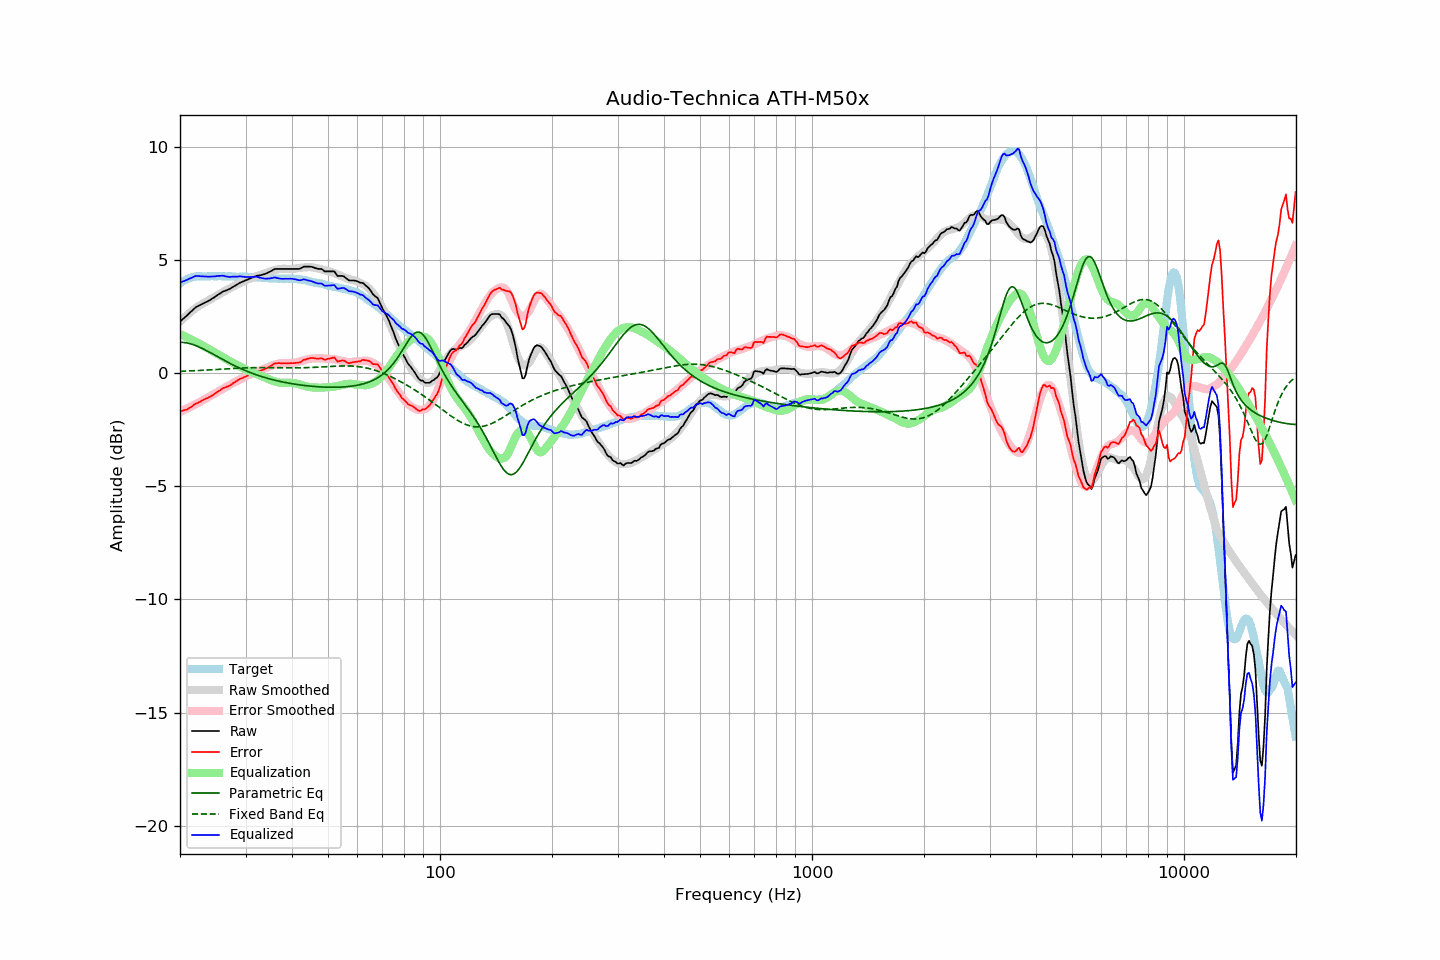

Data behind this chart, as committed beside it:
frequency, raw, error, smoothed, error_smoothed, equalization, parametric_eq, fixed_band_eq, equalized_raw, equalized_smoothed, target
20.00, 2.28, -1.68, 2.27, -1.72, 1.72, 1.36, 0.07, 4.00, 3.99, 3.96
20.20, 2.34, -1.67, 2.34, -1.69, 1.69, 1.36, 0.08, 4.02, 4.02, 4.01
20.40, 2.40, -1.66, 2.40, -1.65, 1.65, 1.35, 0.08, 4.05, 4.06, 4.06
20.61, 2.45, -1.63, 2.47, -1.62, 1.62, 1.34, 0.08, 4.07, 4.09, 4.08
20.81, 2.52, -1.62, 2.53, -1.59, 1.59, 1.33, 0.09, 4.10, 4.12, 4.13
21.02, 2.59, -1.59, 2.60, -1.55, 1.55, 1.32, 0.09, 4.14, 4.15, 4.17
21.23, 2.66, -1.54, 2.66, -1.52, 1.52, 1.30, 0.09, 4.17, 4.17, 4.19
21.44, 2.72, -1.50, 2.71, -1.48, 1.48, 1.28, 0.09, 4.20, 4.19, 4.21
21.66, 2.78, -1.45, 2.77, -1.44, 1.44, 1.26, 0.10, 4.23, 4.21, 4.23
21.87, 2.86, -1.39, 2.82, -1.41, 1.41, 1.23, 0.10, 4.26, 4.23, 4.24
22.09, 2.92, -1.35, 2.88, -1.37, 1.37, 1.20, 0.10, 4.29, 4.25, 4.26
22.31, 2.95, -1.32, 2.93, -1.33, 1.33, 1.18, 0.11, 4.28, 4.26, 4.27
22.54, 2.98, -1.29, 2.97, -1.29, 1.29, 1.15, 0.11, 4.28, 4.27, 4.27
22.76, 3.02, -1.25, 3.02, -1.25, 1.25, 1.11, 0.11, 4.27, 4.27, 4.27
22.99, 3.06, -1.20, 3.06, -1.21, 1.21, 1.08, 0.12, 4.27, 4.27, 4.26
23.22, 3.09, -1.17, 3.10, -1.18, 1.18, 1.04, 0.12, 4.26, 4.27, 4.26
23.45, 3.13, -1.13, 3.13, -1.14, 1.14, 1.01, 0.13, 4.26, 4.27, 4.26
23.69, 3.15, -1.11, 3.17, -1.10, 1.10, 0.97, 0.13, 4.25, 4.27, 4.27
23.92, 3.20, -1.07, 3.21, -1.06, 1.06, 0.93, 0.13, 4.26, 4.27, 4.27
24.16, 3.24, -1.04, 3.25, -1.02, 1.02, 0.89, 0.14, 4.25, 4.27, 4.27
24.40, 3.29, -1.00, 3.29, -0.98, 0.98, 0.85, 0.14, 4.26, 4.27, 4.28
24.65, 3.33, -0.95, 3.34, -0.94, 0.94, 0.82, 0.15, 4.26, 4.27, 4.27
24.89, 3.38, -0.90, 3.38, -0.89, 0.89, 0.78, 0.15, 4.27, 4.27, 4.27
25.14, 3.43, -0.84, 3.42, -0.85, 0.85, 0.74, 0.16, 4.28, 4.27, 4.27
25.39, 3.48, -0.80, 3.46, -0.81, 0.81, 0.70, 0.16, 4.29, 4.27, 4.28
25.65, 3.52, -0.76, 3.50, -0.77, 0.77, 0.66, 0.16, 4.29, 4.27, 4.28
25.91, 3.56, -0.70, 3.54, -0.73, 0.73, 0.62, 0.17, 4.30, 4.27, 4.27
26.16, 3.61, -0.66, 3.58, -0.69, 0.69, 0.58, 0.17, 4.30, 4.27, 4.27
26.43, 3.63, -0.64, 3.62, -0.65, 0.65, 0.54, 0.18, 4.27, 4.27, 4.27
26.69, 3.66, -0.61, 3.66, -0.60, 0.60, 0.50, 0.18, 4.26, 4.27, 4.26
26.96, 3.69, -0.59, 3.70, -0.56, 0.56, 0.46, 0.19, 4.25, 4.26, 4.27
27.23, 3.71, -0.56, 3.74, -0.52, 0.52, 0.43, 0.19, 4.24, 4.26, 4.27
27.50, 3.77, -0.50, 3.78, -0.48, 0.48, 0.39, 0.20, 4.25, 4.26, 4.27
27.77, 3.81, -0.45, 3.81, -0.45, 0.45, 0.36, 0.20, 4.25, 4.26, 4.26
28.05, 3.85, -0.41, 3.85, -0.41, 0.41, 0.32, 0.20, 4.25, 4.26, 4.26
28.33, 3.89, -0.36, 3.89, -0.37, 0.37, 0.29, 0.21, 4.26, 4.26, 4.25
28.62, 3.92, -0.32, 3.92, -0.33, 0.33, 0.25, 0.21, 4.26, 4.25, 4.24
28.90, 3.98, -0.28, 3.96, -0.30, 0.30, 0.22, 0.21, 4.27, 4.25, 4.25
29.19, 4.01, -0.23, 3.99, -0.26, 0.26, 0.19, 0.22, 4.26, 4.25, 4.24
29.48, 4.04, -0.22, 4.03, -0.22, 0.22, 0.16, 0.22, 4.25, 4.25, 4.26
29.78, 4.07, -0.18, 4.07, -0.18, 0.18, 0.13, 0.22, 4.24, 4.25, 4.25
30.08, 4.09, -0.16, 4.10, -0.14, 0.14, 0.10, 0.23, 4.24, 4.24, 4.25
30.38, 4.12, -0.12, 4.13, -0.11, 0.11, 0.07, 0.23, 4.24, 4.24, 4.24
30.68, 4.16, -0.08, 4.16, -0.08, 0.08, 0.04, 0.23, 4.24, 4.24, 4.24
30.99, 4.18, -0.05, 4.19, -0.05, 0.05, 0.01, 0.23, 4.24, 4.24, 4.24
31.30, 4.21, -0.02, 4.21, -0.03, 0.03, -0.02, 0.23, 4.24, 4.24, 4.23
31.61, 4.25, 0.01, 4.23, 0.00, -0.00, -0.04, 0.23, 4.25, 4.23, 4.23
31.93, 4.27, 0.04, 4.25, 0.03, -0.03, -0.07, 0.24, 4.25, 4.23, 4.23
32.24, 4.30, 0.08, 4.28, 0.05, -0.05, -0.09, 0.24, 4.24, 4.22, 4.22
32.57, 4.31, 0.08, 4.30, 0.08, -0.08, -0.12, 0.24, 4.22, 4.22, 4.22
32.89, 4.32, 0.09, 4.33, 0.11, -0.11, -0.14, 0.24, 4.20, 4.21, 4.22
33.22, 4.34, 0.13, 4.35, 0.14, -0.14, -0.16, 0.24, 4.19, 4.21, 4.21
33.55, 4.36, 0.15, 4.38, 0.18, -0.18, -0.18, 0.24, 4.18, 4.20, 4.21
33.89, 4.38, 0.18, 4.41, 0.21, -0.21, -0.20, 0.24, 4.17, 4.20, 4.19
34.23, 4.41, 0.21, 4.43, 0.24, -0.24, -0.22, 0.24, 4.17, 4.19, 4.20
34.57, 4.45, 0.26, 4.46, 0.27, -0.27, -0.24, 0.24, 4.18, 4.19, 4.19
34.92, 4.48, 0.29, 4.48, 0.30, -0.30, -0.26, 0.23, 4.18, 4.18, 4.18
35.27, 4.51, 0.34, 4.51, 0.33, -0.33, -0.28, 0.23, 4.19, 4.18, 4.18
35.62, 4.56, 0.38, 4.53, 0.35, -0.35, -0.30, 0.23, 4.20, 4.18, 4.17
35.97, 4.60, 0.43, 4.55, 0.37, -0.37, -0.32, 0.23, 4.22, 4.17, 4.17
... 635 more rows
